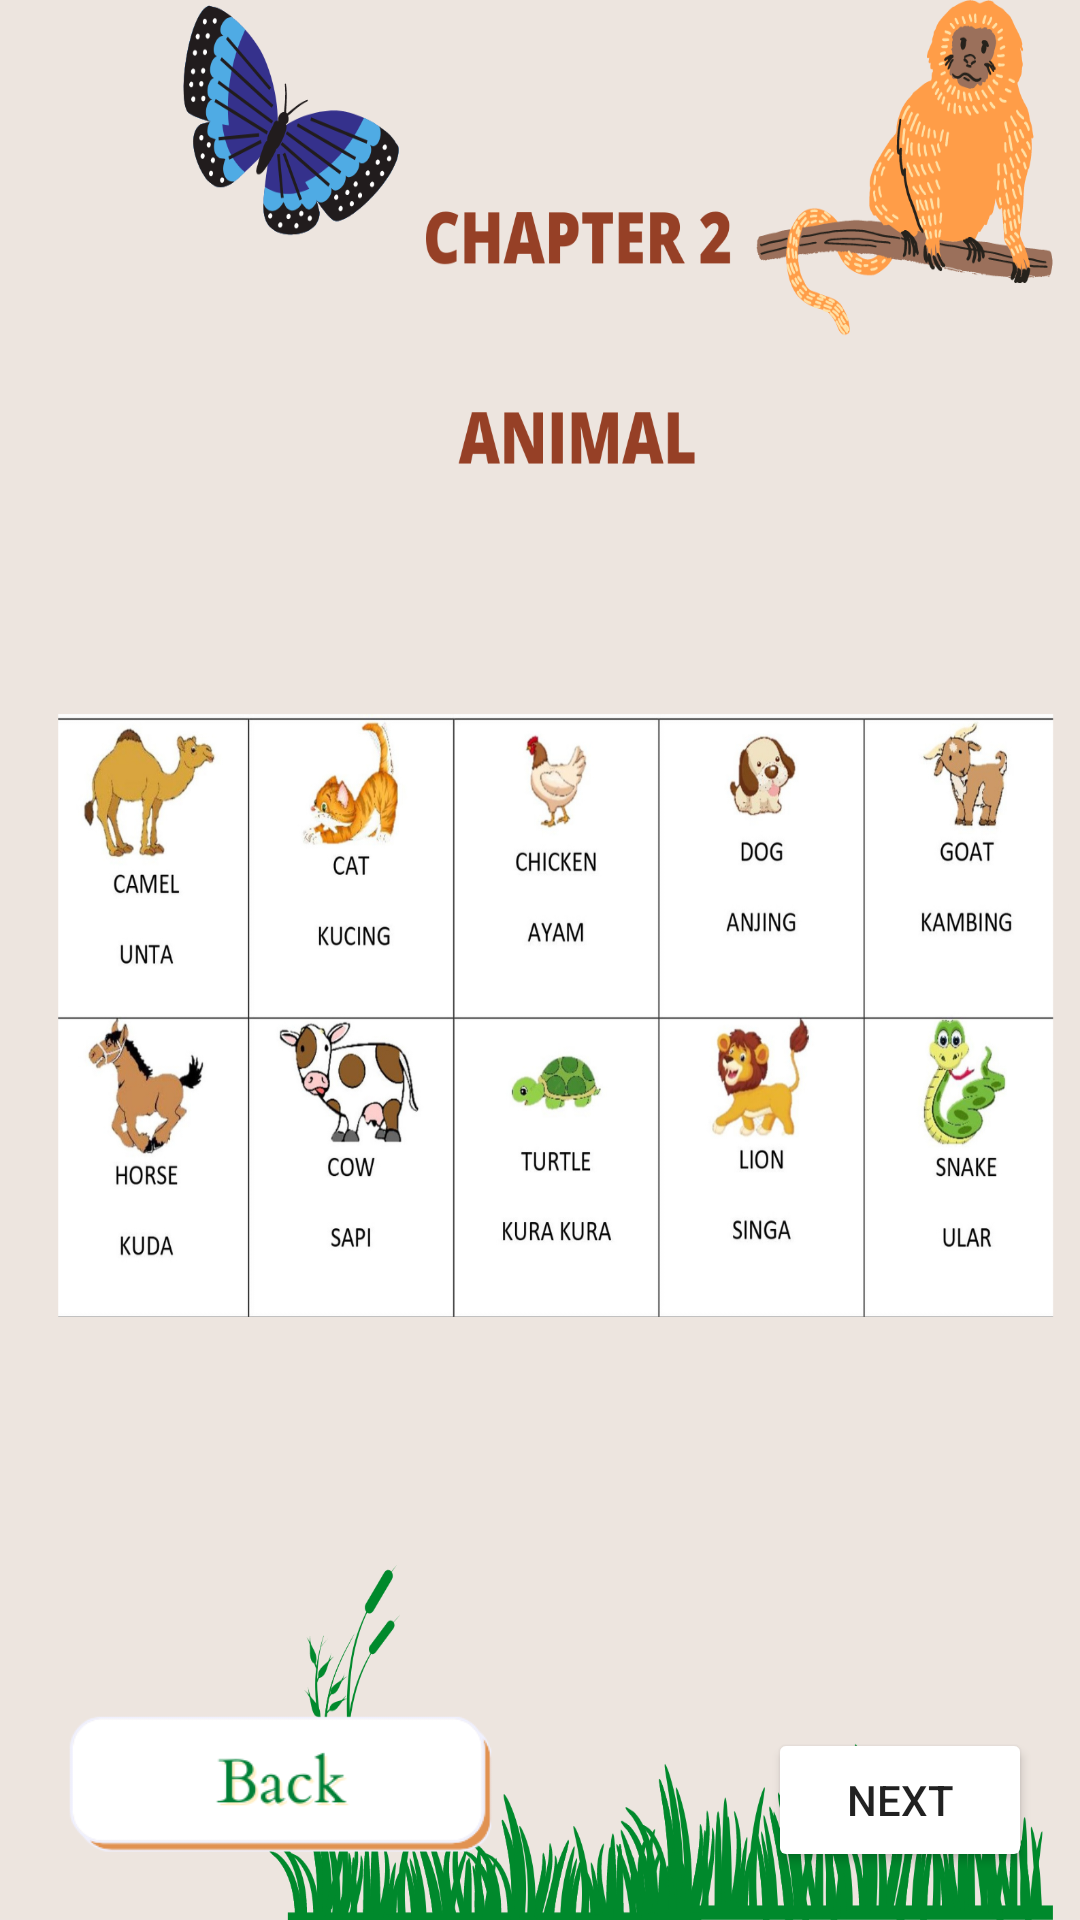

Android layout source for this screen:
<!-- AndroidManifest.xml: application theme Theme.ProMob -->
<!-- res/layout/activity_materi2.xml -->
<?xml version="1.0" encoding="utf-8"?>
<androidx.constraintlayout.widget.ConstraintLayout xmlns:android="http://schemas.android.com/apk/res/android"
    xmlns:app="http://schemas.android.com/apk/res-auto"
    xmlns:tools="http://schemas.android.com/tools"
    android:layout_width="match_parent"
    android:layout_height="match_parent"
    android:background="@drawable/mtr2"
    tools:context=".materi2">

    <ImageView
        android:id="@+id/btnbck"
        android:layout_width="187dp"
        android:layout_height="83dp"
        android:layout_marginBottom="4dp"
        android:src="@drawable/btnbck"
        app:layout_constraintBottom_toBottomOf="parent"
        app:layout_constraintStart_toStartOf="parent"></ImageView>

    <Button
        android:id="@+id/btn2"
        android:layout_width="wrap_content"
        android:layout_height="wrap_content"
        android:layout_marginEnd="16dp"
        android:layout_marginRight="16dp"
        android:layout_marginBottom="16dp"
        android:backgroundTint="@color/white"
        android:text="Next"
        app:layout_constraintBottom_toBottomOf="parent"
        app:layout_constraintEnd_toEndOf="parent"></Button>

</androidx.constraintlayout.widget.ConstraintLayout>
<!-- resources referenced by this layout -->
<resources>
  <color name="white">#FFFFFFFF</color>
  <!-- drawable btnbck: png bitmap (drawable, 8236 bytes) -->
  <!-- drawable mtr2: png bitmap (drawable, 550827 bytes) -->
  <style name="Theme.ProMob" parent="Theme.MaterialComponents.DayNight.DarkActionBar">
          
          <item name="colorPrimary">@color/purple_500</item>
          <item name="colorPrimaryVariant">@color/purple_700</item>
          <item name="colorOnPrimary">@color/white</item>
          
          <item name="colorSecondary">@color/teal_200</item>
          <item name="colorSecondaryVariant">@color/teal_700</item>
          <item name="colorOnSecondary">@color/black</item>
          
          <item name="android:statusBarColor" tools:targetApi="l">?attr/colorPrimaryVariant</item>
          
      </style>
  <color name="purple_500">#FF6200EE</color>
  <color name="purple_700">#FF3700B3</color>
  <color name="teal_200">#FF03DAC5</color>
  <color name="teal_700">#FF018786</color>
  <color name="black">#FF000000</color>
</resources>
